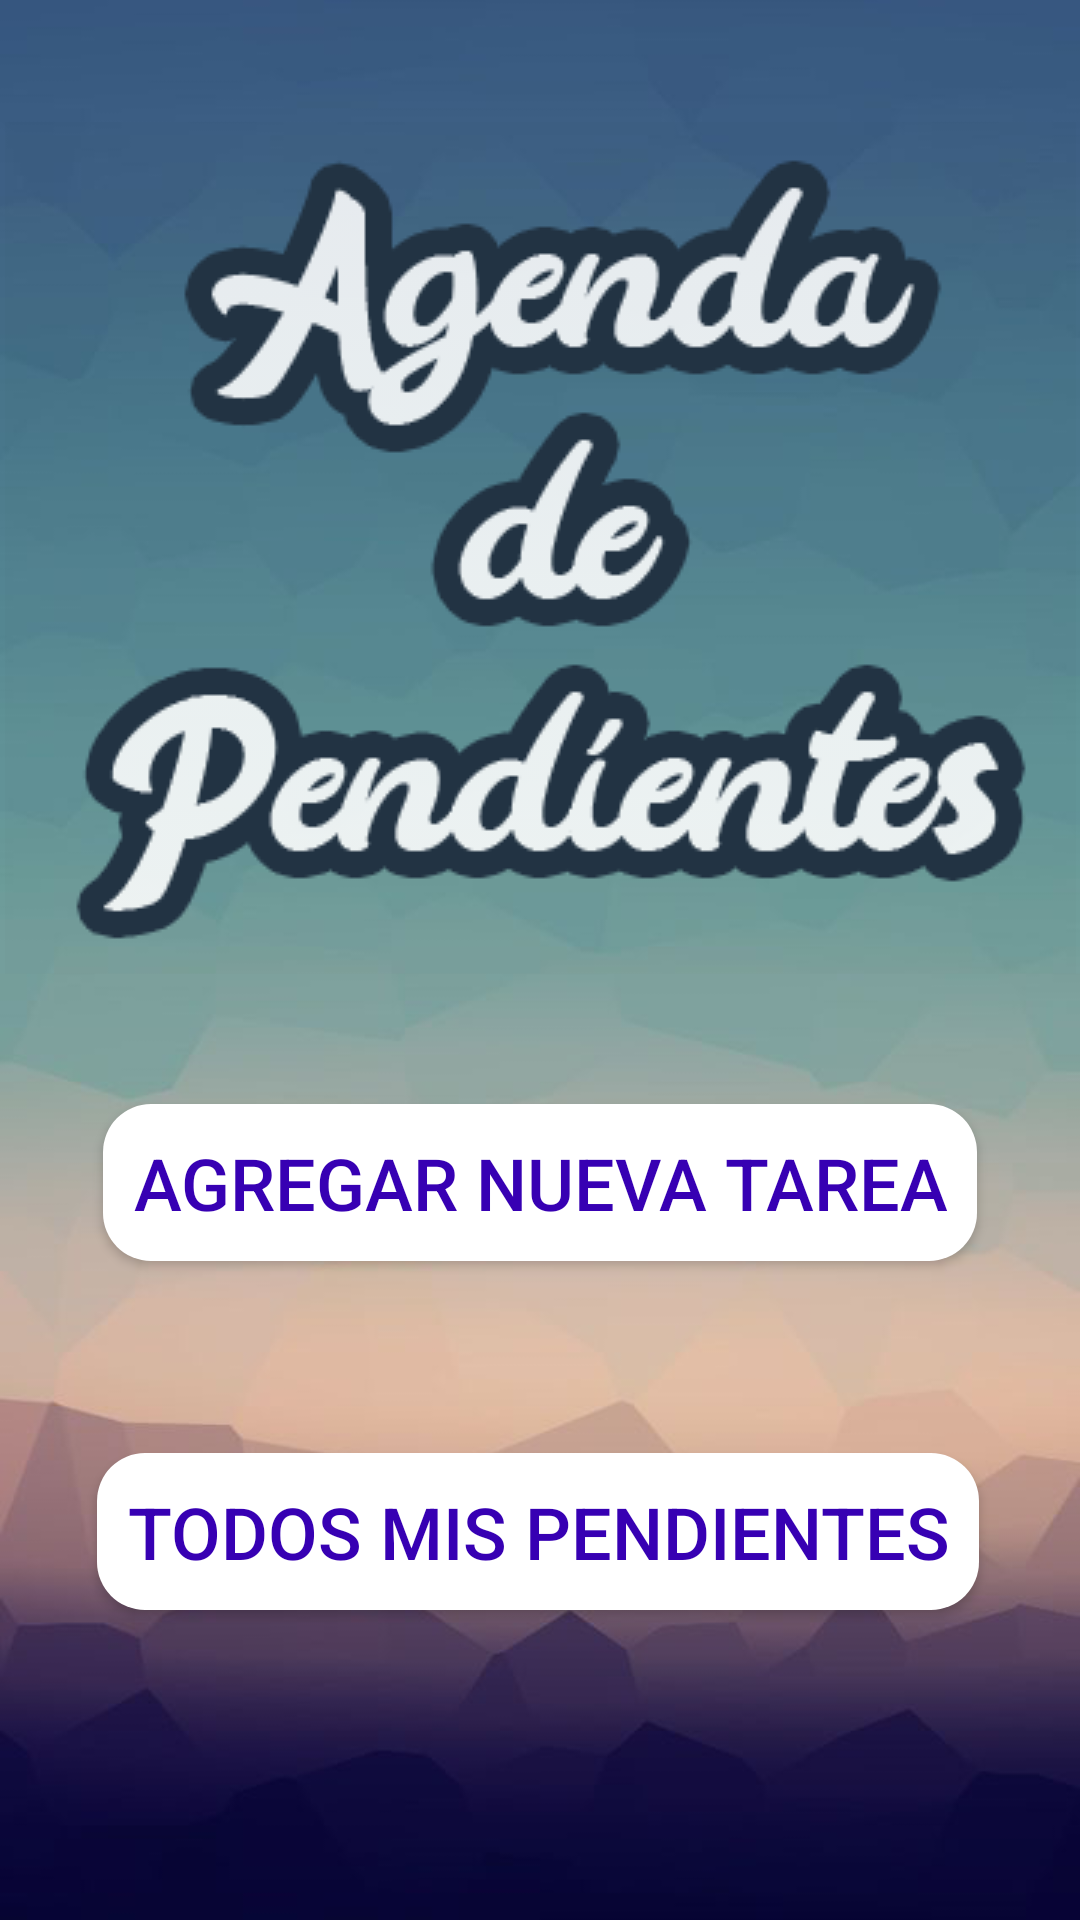

Produce the Android XML layout that renders to this screen, including the resource entries it uses.
<!-- AndroidManifest.xml: application theme AppTheme -->
<!-- res/layout/activity_main.xml -->
<?xml version="1.0" encoding="utf-8"?>
<androidx.constraintlayout.widget.ConstraintLayout xmlns:android="http://schemas.android.com/apk/res/android"
    xmlns:app="http://schemas.android.com/apk/res-auto"
    xmlns:tools="http://schemas.android.com/tools"
    android:id="@+id/fondo"
    android:layout_width="match_parent"
    android:layout_height="match_parent"
    android:background="@drawable/fondo"
    tools:context=".MainActivity">

    <ImageView
        android:id="@+id/imagenagenda"
        android:layout_width="wrap_content"
        android:layout_height="wrap_content"
        android:background="@color/cardview_shadow_end_color"
        android:contentDescription="@string/app_name"
        android:padding="10dp"
        app:layout_constraintBottom_toBottomOf="parent"
        app:layout_constraintEnd_toEndOf="parent"
        app:layout_constraintStart_toStartOf="parent"
        app:layout_constraintTop_toTopOf="parent"
        app:layout_constraintVertical_bias="0.114"
        app:srcCompat="@drawable/uno" />

    <Button
        android:id="@+id/newtarea"
        android:layout_width="wrap_content"
        android:layout_height="wrap_content"
        android:layout_marginTop="368dp"
        android:background="@drawable/botton_redondo"
        android:onClick="Nuevatarea"
        android:padding="10dp"
        android:text="@string/Nuevo"
        android:textColor="@color/colorPrimaryDark"
        android:textSize="24sp"
        app:layout_constraintEnd_toEndOf="parent"
        app:layout_constraintStart_toStartOf="parent"
        app:layout_constraintTop_toTopOf="parent" />

    <Button
        android:id="@+id/pendientes"
        android:layout_width="wrap_content"
        android:layout_height="wrap_content"
        android:layout_marginTop="64dp"
        android:background="@drawable/botton_redondo"
        android:onClick="Pendientes"
        android:padding="10dp"
        android:text="@string/Tareas"
        android:textColor="@color/colorPrimaryDark"
        android:textSize="24sp"
        app:layout_constraintEnd_toEndOf="parent"
        app:layout_constraintHorizontal_bias="0.488"
        app:layout_constraintStart_toStartOf="parent"
        app:layout_constraintTop_toBottomOf="@+id/newtarea" />

</androidx.constraintlayout.widget.ConstraintLayout>
<!-- resources referenced by this layout -->
<resources>
  <!-- drawable botton_redondo (drawable) -->
  <?xml version="1.0" encoding="utf-8"?>
  <shape xmlns:android="http://schemas.android.com/apk/res/android">
  <corners android:radius="16dp"/>
  <solid android:color="@android:color/background_light"/>
  </shape>
  <!-- drawable fondo: png bitmap (drawable, 97370 bytes) -->
  <!-- drawable uno: png bitmap (drawable, 21537 bytes) -->
  <string name="Nuevo">Agregar nueva tarea</string>
  <string name="Tareas">Todos mis pendientes</string>
  <string name="app_name">Agenda</string>
  <style name="AppTheme" parent="Theme.AppCompat.Light.NoActionBar">
          
          <item name="colorPrimary">#3F51B5</item>
          <item name="colorPrimaryDark">#303F9F</item>
          <item name="colorAccent">#7C4DFF</item>
      </style>
  <!-- not gathered from this repository: default colours our renderer supplied (Android Studio template values) -->
  <color name="colorPrimaryDark">#FF3700B3</color>
</resources>
